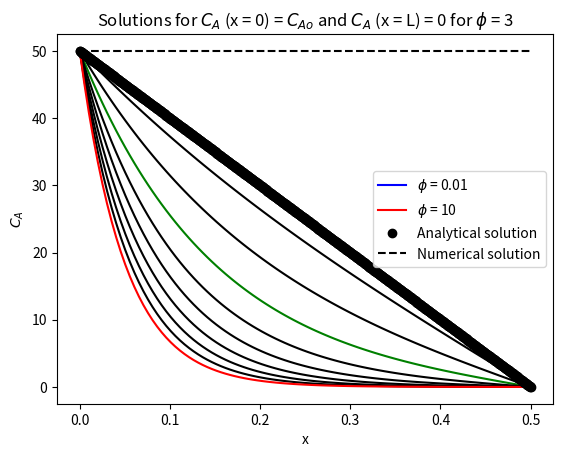

Python code for this plot:
#This code allows you to solve a second-order ODE

#The guiding principle is to re-cast the BVP as a system of IVPs

#Let's first plot the analytical solutions

#Importing the requisite libraries
import numpy as np
import matplotlib.pyplot as plt

#Let us first consider the analytical solutions

CAo = 50 #picking an arbitrary value for CAo
L = 0.5 # millimeter

def analytical(x,phi):
    s = (phi*x)/L
    C = CAo*(((-np.exp(-phi)*np.sinh(s))/np.sinh(phi)) + np.exp(-s))
    return C

#Plotting analytical solutions as a series of solutions to infer influence of the Thiele modulus

x = np.linspace(0,L,100)
phiarray = np.linspace(0.01, 10,10) #creating a series of phi values to see how the Thiele modulus impacts performance
m = np.size(x)
n = np.size(phiarray)
Canalytical = np.zeros((m,n))

i = 0 #counter

while i < n:
    p = phiarray[i]
    Canalytical[:,i] = analytical(x,p)
    if i == 0:
        plt.plot(x, Canalytical[:,i], "b", label = r'$\phi$' " = 0.01")
    elif i == 3:
        plt.plot(x, Canalytical[:,i], "g")#, label = r'$\phi$' " = 3")
    elif i == n-1:
        plt.plot(x, Canalytical[:,i], "r", label = r'$\phi$' " = 10")
    else:
        plt.plot(x, Canalytical[:,i], "k")
    i += 1

plt.xlabel("x")
plt.ylabel('$C_A$')
plt.title('Analytical solutions for $C_A$ (x = 0) = $C_{Ao}$ and $C_A$ (x = L) = 0')
plt.legend()
plt.show()

#Now let's solve this problem using Python

from scipy.integrate import odeint
from scipy.optimize import fmin

#odeint only solves IVPs
#This means we need to use the shooting method to solve the BVP
#The shooting method is simply an optimization problem
#We will solve the problem for a single value of phi to demonstrate the method

P = 0.01 #value for phi that we will use to solve the BVP numerically
x = np.linspace(0,L,25) #Re-defining x so that we have a clearer plot

#The solution array is S = [C, Q] where dCdx = Q

def bvp(S, x):
    dCdx = S[1]
    dQdx = 0.02
    dSdx = [dCdx, dQdx]
    return dSdx

x = np.linspace(0,L,1000)

#Let's code the shooting method
#We know the value of CA at x = 0 
#We also know the value of Q at x = L (finite condition)
#We do not know anything about CA at x = L or Q at x = 0
#We will guess a value for Q at x = 0, solve the ODEs 
#We will then gauge the accuracy of the solution by comparing the value of Q at x = L

def shooting(Q_guess):
    S0 = Q_guess
    S = odeint(bvp, S0, x)
    Q_numerical = S[:,1]
    size = np.size(Q_numerical)-1 
    sol = abs(Q_numerical[size]) #dCA/dx @ x = L is 0
    return sol

#Running the optimization
guess = -20
guess_array = [CAo, guess]
Q_ini_correct = fmin(shooting, guess_array, xtol=1e-8) #some random guess

#Resolving the ODE with the correct initial value of Q
S_ini = [CAo,Q_ini_correct[1]]
S_correct = odeint(bvp, S_ini, x)
C_correct = S_correct[:,0]
C_analytical = analytical(x,P)

#Plotting the result
plt.plot(x, C_analytical, "ko", label = 'Analytical solution')
plt.plot(x, C_correct, "k--", label = 'Numerical solution')
plt.xlabel("x")
plt.ylabel('$C_A$')
plt.title('Solutions for $C_A$ (x = 0) = $C_{Ao}$ and $C_A$ (x = L) = 0 for ' r'$\phi$' " = 3")
plt.legend()
plt.show()